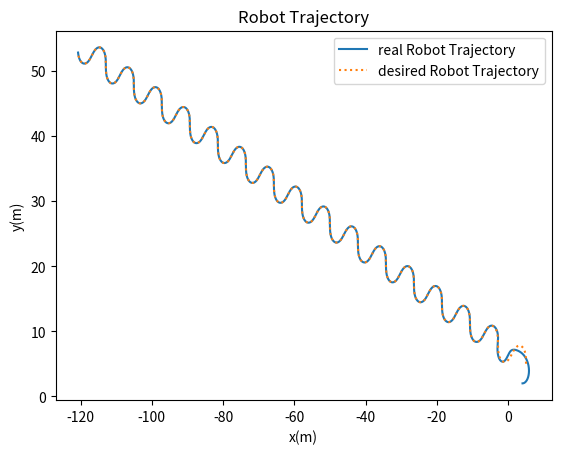
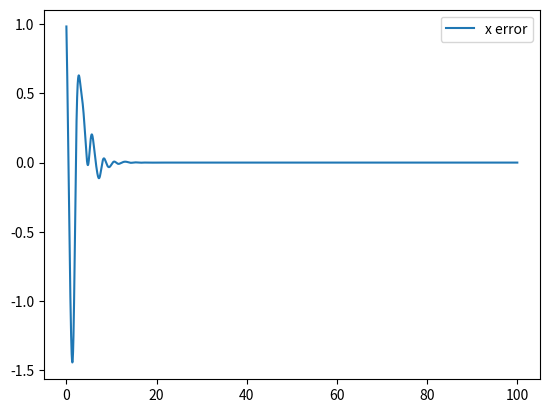
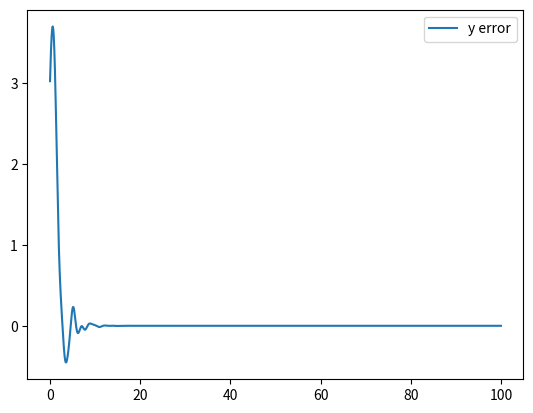
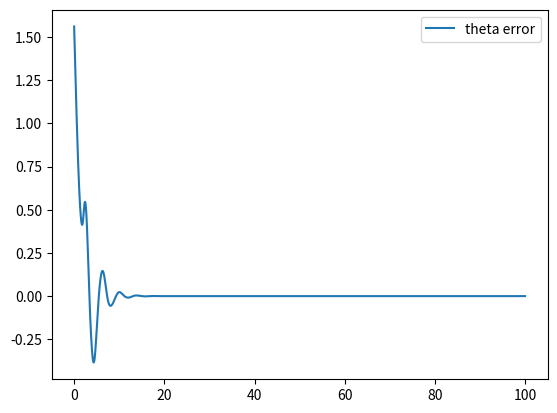
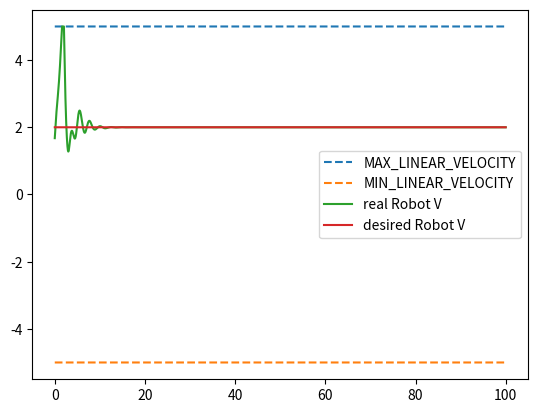
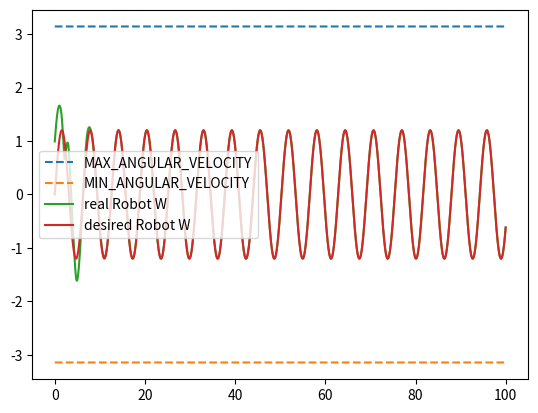
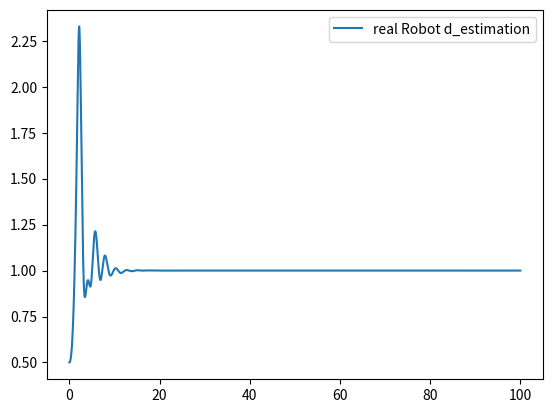

Recreate these plots in Python, in order.
import numpy as np
import math
import matplotlib.pyplot as plt


class MobileRobot:
    MAX_LINEAR_VELOCITY = 5
    MIN_LINEAR_VELOCITY = -5
    MAX_ANGULAR_VELOCITY = np.pi / 1
    MIN_ANGULAR_VELOCITY = -np.pi / 1

    def __init__(self, init_x, init_y, init_theta):
        """
        初始化移动机器人
        :param init_x: 机器人在X坐标的初始位置（m）
        :param init_y: 机器人在Y坐标系的初始位置(m)
        :param init_theta: 机器人沿着X轴正方向的初始角度(rad)
        """
        self.d_estimation = 0.5
        self.d_min = 0.2
        self.d_max = 1.4
        self.x = init_x
        self.y = init_y
        self.theta = init_theta
        self.v = 0
        self.w = 0
        self.trajectory_x = []
        self.trajectory_y = []
        self.trajectory_theta = []
        self.v_list = []
        self.w_list = []
        self.d_estimation_list = []

    def update_trajectory(self, v, w, dt):
        """
        更新轨迹记录，将当前位置和速度添加到轨迹列表中
        :param v: 当前速度
        :param w: 当前角速度
        :param dt: 采样时间
        """
        v = self._limit_velocity(v, self.MAX_LINEAR_VELOCITY, self.MIN_LINEAR_VELOCITY)
        w = self._limit_velocity(w, self.MAX_ANGULAR_VELOCITY, self.MIN_ANGULAR_VELOCITY)

        self._update_position(v, w, dt)
        self.v = v
        self.w = w
        self.trajectory_x.append(self.x)
        self.trajectory_y.append(self.y)
        self.trajectory_theta.append(self.theta)
        self.v_list.append(v)
        self.w_list.append(w)

    def _update_position(self, v, w, dt):
        """
        根据速度和时间更新机器人的位置和角度
        :param v: 当前速度
        :param w: 当前角速度
        :param dt: 采样时间
        """
        self.x += v * math.cos(self.theta) * dt
        self.y += v * math.sin(self.theta) * dt
        self.theta += w * dt

    def _limit_velocity(self, value, max_value, min_value):
        """
        限制速度在最小值和最大值之间
        :param value: 当前速度或角速度
        :param max_value: 允许的最大速度或角速度
        :param min_value: 允许的最小速度或角速度
        :return: 限制后的速度或角速度
        """
        if value > max_value:
            return max_value
        if value < min_value:
            return min_value
        return value


class ControlParameter:
    def __init__(self):
        """
        控制参数需要满足以下条件：
        abs(w_d)_max+k2+k3/2*abs(v_d/d_star)_max <= MAX_ANGULAR_VELOCITY
        k1+d_max*abs(v_d/d_star)_max <= MAX_LINEAR_VELOCITY
        """
        self.k1 = 2.2
        self.k2 = np.pi/4
        self.k3 = np.pi/4
        self.gamma = 3

def safe_zero(num, epsilon=1e-10):
    """
    确保输入的数值0，不为0，而是接近于0
    :param num:需要保证接近于0的数值
    :param epsilon:趋近于0的程度
    :return:趋近于0的值
    """
    if num==0:
        num = epsilon
    return num

if __name__ == '__main__':
    dt = 0.01  # 相机采样时间（s）
    t = 100  # 采样总时间
    d_star = 1  # 参考坐标的原点与特征点平面之间的距离(m)
    robotX = 4  # 机器人在X坐标的初始位置（m）
    robotY = 2  # 机器人在Y坐标系的初始位置(m)
    robotTheta = 0  # 机器人沿着X轴正方向的初始角度(rad)
    desiredRobot = MobileRobot(5, 5, np.pi / 2)
    realRobot = MobileRobot(robotX, robotY, robotTheta)
    parameter = ControlParameter()  # 控制器参数配置
    for d_t in np.arange(0, t, dt):
        # 基于全局坐标系的误差
        error_X = (desiredRobot.x - realRobot.x) / d_star
        error_Y = (desiredRobot.y - realRobot.y) / d_star
        error_Theta = desiredRobot.theta - realRobot.theta
        # 相对于实际机器人坐标系的误差
        inertiaMatrix = np.array([[np.cos(realRobot.theta), np.sin(realRobot.theta), 0],
                                  [-np.sin(realRobot.theta), np.cos(realRobot.theta), 0],
                                  [0, 0, 1]])
        errorMatrix = np.array([[error_X], [error_Y], [error_Theta]])
        errorMatrix_ForRobot = np.dot(inertiaMatrix, errorMatrix)
        error_X_ForRobot = errorMatrix_ForRobot[0][0]
        error_Y_ForRobot = errorMatrix_ForRobot[1][0]
        error_Theta_ForRobot = safe_zero(errorMatrix_ForRobot[2][0])
        # 期望机器人速度
        desiredRobot_V = 2
        desiredRobot_W = 1.2*np.sin(d_t)
        # 机器人速度发布
        proj = (parameter.k3 * error_X_ForRobot * desiredRobot_V / d_star * np.cos(error_Theta_ForRobot)) / (
                1 + error_X_ForRobot ** 2 + error_Y_ForRobot ** 2)
        if (realRobot.d_estimation == realRobot.d_min and proj < 0) or (
                realRobot.d_estimation == realRobot.d_max and proj > 0):
            proj = 0
        realRobot.d_estimation = realRobot.d_estimation + parameter.gamma * proj * dt
        realRobot.d_estimation_list.append(realRobot.d_estimation)
        realRobotV = parameter.k1 * np.tanh(
            error_X_ForRobot) + realRobot.d_estimation * desiredRobot_V / d_star * np.cos(error_Theta_ForRobot)
        realRobotW = desiredRobot_W + parameter.k2 * np.tanh(error_Theta_ForRobot) + desiredRobot_V / d_star * (
                    np.sin(error_Theta_ForRobot) / error_Theta_ForRobot) * (
                                 parameter.k3 * error_Y_ForRobot / (1 + error_X_ForRobot ** 2 + error_Y_ForRobot ** 2))
        #控制机器人以上述速度运动，更新轨迹
        realRobot.update_trajectory(realRobotV, realRobotW, dt)
        desiredRobot.update_trajectory(desiredRobot_V, desiredRobot_W, dt)
    print(realRobot.d_estimation)
    plt.figure()
    plt.title('Robot Trajectory')
    plt.xlabel('x(m)')
    plt.ylabel('y(m)')
    plt.plot(realRobot.trajectory_x,realRobot.trajectory_y,label='real Robot Trajectory')
    plt.plot(desiredRobot.trajectory_x,desiredRobot.trajectory_y,linestyle=':',label='desired Robot Trajectory')
    plt.legend()
    plt.figure()
    plt.plot(np.arange(0,t,dt),np.array(desiredRobot.trajectory_x)-np.array(realRobot.trajectory_x),label='x error')
    plt.legend()
    plt.figure()
    plt.plot(np.arange(0,t,dt),np.array(desiredRobot.trajectory_y)-np.array(realRobot.trajectory_y),label='y error')
    plt.legend()
    plt.figure()
    plt.plot(np.arange(0,t,dt),np.array(desiredRobot.trajectory_theta)-np.array(realRobot.trajectory_theta),label='theta error')
    plt.legend()
    plt.figure()
    plt.plot(np.arange(0,t,dt),realRobot.MAX_LINEAR_VELOCITY*np.ones(int(t/dt)),linestyle='--',label='MAX_LINEAR_VELOCITY')
    plt.plot(np.arange(0, t, dt), realRobot.MIN_LINEAR_VELOCITY*np.ones(int(t/dt)), linestyle='--',label='MIN_LINEAR_VELOCITY')
    plt.plot(np.arange(0,t,dt),realRobot.v_list,label='real Robot V')
    plt.plot(np.arange(0,t,dt),desiredRobot.v_list,label='desired Robot V')
    plt.legend()
    plt.figure()
    plt.plot(np.arange(0,t,dt),realRobot.MAX_ANGULAR_VELOCITY*np.ones(int(t/dt)),linestyle='--',label='MAX_ANGULAR_VELOCITY')
    plt.plot(np.arange(0, t, dt), realRobot.MIN_ANGULAR_VELOCITY*np.ones(int(t/dt)), linestyle='--',label='MIN_ANGULAR_VELOCITY')
    plt.plot(np.arange(0,t,dt),realRobot.w_list,label='real Robot W')
    plt.plot(np.arange(0,t,dt),desiredRobot.w_list,label='desired Robot W')
    plt.legend()
    plt.figure()
    plt.plot(np.arange(0,t,dt),realRobot.d_estimation_list,label='real Robot d_estimation')
    plt.legend()
    plt.show()




